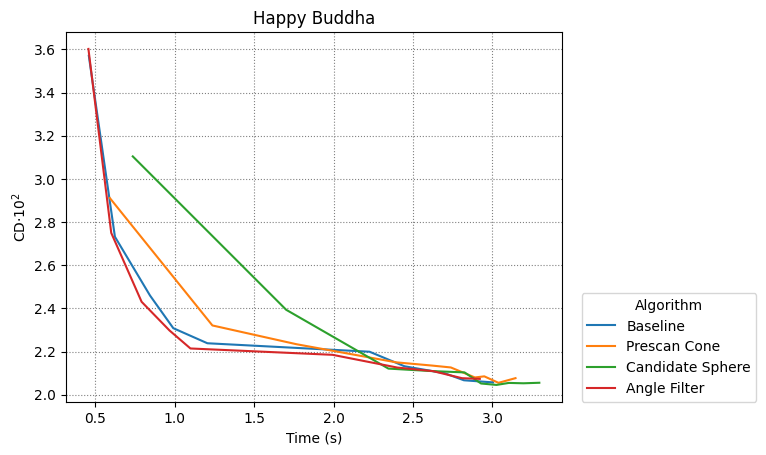

The data file committed next to this chart (first rows):
Baseline, Prescan Cone, Candidate Sphere, Angle Filter
4
0.4592, 0.6235, 0.8442, 0.9908, 1.205, 2.226, 2.446, 2.698, 2.82, 3.004
0.5915, 1.237, 1.765, 2.395, 2.621, 2.738, 2.889, 2.948, 3.038, 3.145
0.7358, 1.701, 2.345, 2.613, 2.824, 2.928, 3.025, 3.103, 3.195, 3.295
0.4567, 0.6003, 0.7914, 0.9674, 1.099, 1.993, 2.401, 2.624, 2.808, 2.92
0.03571, 0.02732, 0.0246, 0.02308, 0.02238, 0.02199, 0.02132, 0.021, 0.02067, 0.02057
0.02911, 0.02321, 0.02234, 0.0215, 0.02135, 0.02126, 0.0208, 0.02085, 0.02055, 0.02077
0.03104, 0.02394, 0.02121, 0.0211, 0.02103, 0.02052, 0.02045, 0.02055, 0.02053, 0.02055
0.03602, 0.0275, 0.02431, 0.02297, 0.02214, 0.02185, 0.02126, 0.02109, 0.02076, 0.02073
